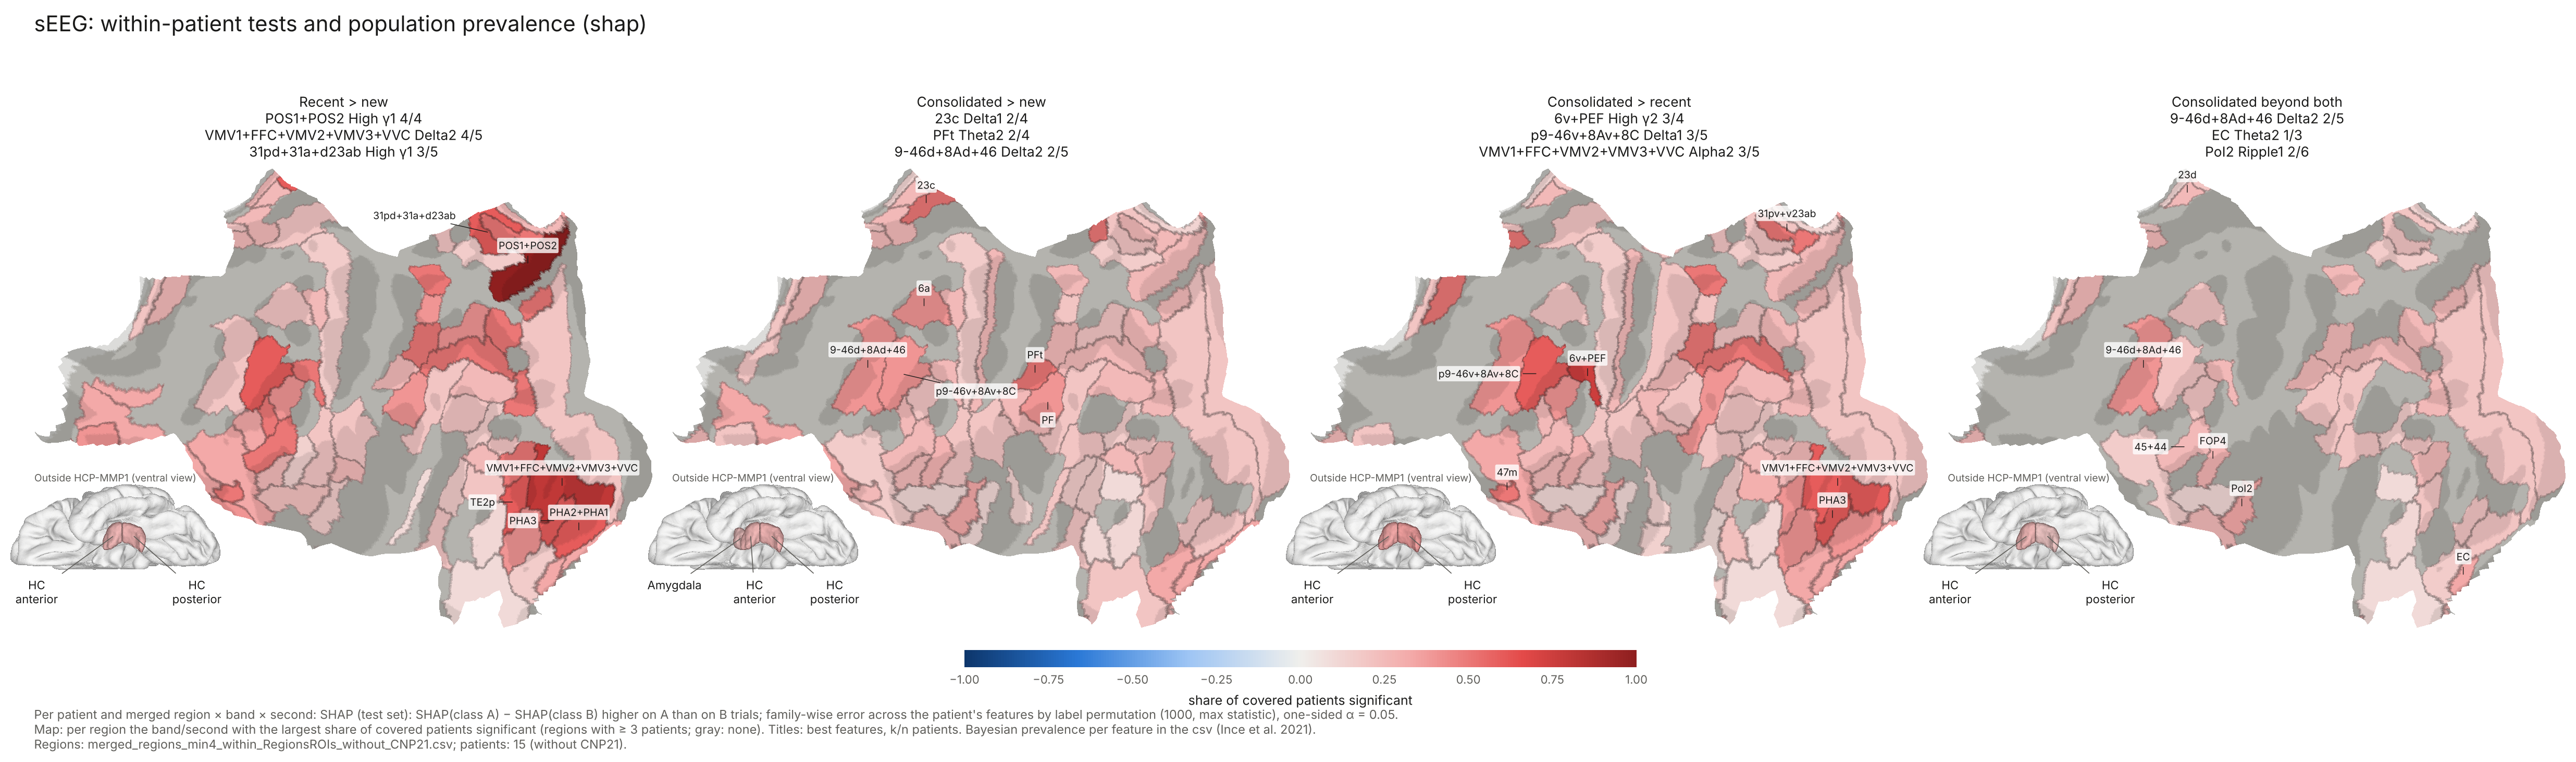

Data behind this chart, as committed beside it:
region, band, second, effect, direction, k, n, prevalence_map, hpdi96_low, hpdi96_high
1+2, Alpha, 1, recent_vs_new, above, 0, 5, 0.0, 0.0, 0.415
1+2, Alpha, 2, recent_vs_new, above, 0, 5, 0.0, 0.0, 0.415
1+2, Beta, 1, recent_vs_new, above, 0, 5, 0.0, 0.0, 0.415
1+2, Beta, 2, recent_vs_new, above, 0, 5, 0.0, 0.0, 0.415
1+2, Delta, 1, recent_vs_new, above, 0, 5, 0.0, 0.0, 0.415
1+2, Delta, 2, recent_vs_new, above, 0, 5, 0.0, 0.0, 0.415
1+2, GammaH, 1, recent_vs_new, above, 0, 5, 0.0, 0.0, 0.415
1+2, GammaH, 2, recent_vs_new, above, 0, 5, 0.0, 0.0, 0.415
1+2, GammaL, 1, recent_vs_new, above, 0, 5, 0.0, 0.0, 0.415
1+2, GammaL, 2, recent_vs_new, above, 0, 5, 0.0, 0.0, 0.415
1+2, Ripple, 1, recent_vs_new, above, 0, 5, 0.0, 0.0, 0.415
1+2, Ripple, 2, recent_vs_new, above, 0, 5, 0.0, 0.0, 0.415
1+2, Theta, 1, recent_vs_new, above, 0, 5, 0.0, 0.0, 0.415
1+2, Theta, 2, recent_vs_new, above, 0, 5, 0.0, 0.0, 0.415
10v, Alpha, 1, recent_vs_new, above, 0, 3, 0.0, 0.0, 0.552
10v, Alpha, 2, recent_vs_new, above, 0, 3, 0.0, 0.0, 0.552
10v, Beta, 1, recent_vs_new, above, 0, 3, 0.0, 0.0, 0.552
10v, Beta, 2, recent_vs_new, above, 0, 3, 0.0, 0.0, 0.552
10v, Delta, 1, recent_vs_new, above, 0, 3, 0.0, 0.0, 0.552
10v, Delta, 2, recent_vs_new, above, 0, 3, 0.0, 0.0, 0.552
10v, GammaH, 1, recent_vs_new, above, 0, 3, 0.0, 0.0, 0.552
10v, GammaH, 2, recent_vs_new, above, 1, 3, 0.298, 0.0, 0.76
10v, GammaL, 1, recent_vs_new, above, 0, 3, 0.0, 0.0, 0.552
10v, GammaL, 2, recent_vs_new, above, 1, 3, 0.298, 0.0, 0.76
10v, Ripple, 1, recent_vs_new, above, 0, 3, 0.0, 0.0, 0.552
10v, Ripple, 2, recent_vs_new, above, 1, 3, 0.298, 0.0, 0.76
10v, Theta, 1, recent_vs_new, above, 0, 3, 0.0, 0.0, 0.552
10v, Theta, 2, recent_vs_new, above, 0, 3, 0.0, 0.0, 0.552
13l, Alpha, 1, recent_vs_new, above, 0, 5, 0.0, 0.0, 0.415
13l, Alpha, 2, recent_vs_new, above, 1, 5, 0.158, 0.0, 0.584
13l, Beta, 1, recent_vs_new, above, 0, 5, 0.0, 0.0, 0.415
13l, Beta, 2, recent_vs_new, above, 0, 5, 0.0, 0.0, 0.415
13l, Delta, 1, recent_vs_new, above, 0, 5, 0.0, 0.0, 0.415
13l, Delta, 2, recent_vs_new, above, 0, 5, 0.0, 0.0, 0.415
13l, GammaH, 1, recent_vs_new, above, 0, 5, 0.0, 0.0, 0.415
13l, GammaH, 2, recent_vs_new, above, 0, 5, 0.0, 0.0, 0.415
13l, GammaL, 1, recent_vs_new, above, 0, 5, 0.0, 0.0, 0.415
13l, GammaL, 2, recent_vs_new, above, 2, 5, 0.368, 0.05, 0.76
13l, Ripple, 1, recent_vs_new, above, 0, 5, 0.0, 0.0, 0.415
13l, Ripple, 2, recent_vs_new, above, 0, 5, 0.0, 0.0, 0.415
13l, Theta, 1, recent_vs_new, above, 0, 5, 0.0, 0.0, 0.415
13l, Theta, 2, recent_vs_new, above, 0, 5, 0.0, 0.0, 0.415
23c, Alpha, 1, recent_vs_new, above, 0, 4, 0.0, 0.0, 0.475
23c, Alpha, 2, recent_vs_new, above, 0, 4, 0.0, 0.0, 0.475
23c, Beta, 1, recent_vs_new, above, 0, 4, 0.0, 0.0, 0.475
23c, Beta, 2, recent_vs_new, above, 0, 4, 0.0, 0.0, 0.475
23c, Delta, 1, recent_vs_new, above, 0, 4, 0.0, 0.0, 0.475
23c, Delta, 2, recent_vs_new, above, 0, 4, 0.0, 0.0, 0.475
23c, GammaH, 1, recent_vs_new, above, 0, 4, 0.0, 0.0, 0.475
23c, GammaH, 2, recent_vs_new, above, 0, 4, 0.0, 0.0, 0.475
23c, GammaL, 1, recent_vs_new, above, 0, 4, 0.0, 0.0, 0.475
23c, GammaL, 2, recent_vs_new, above, 0, 4, 0.0, 0.0, 0.475
23c, Ripple, 1, recent_vs_new, above, 0, 4, 0.0, 0.0, 0.475
23c, Ripple, 2, recent_vs_new, above, 0, 4, 0.0, 0.0, 0.475
23c, Theta, 1, recent_vs_new, above, 0, 4, 0.0, 0.0, 0.475
23c, Theta, 2, recent_vs_new, above, 0, 4, 0.0, 0.0, 0.475
23d, Alpha, 1, recent_vs_new, above, 0, 4, 0.0, 0.0, 0.475
23d, Alpha, 2, recent_vs_new, above, 0, 4, 0.0, 0.0, 0.475
23d, Beta, 1, recent_vs_new, above, 0, 4, 0.0, 0.0, 0.475
23d, Beta, 2, recent_vs_new, above, 0, 4, 0.0, 0.0, 0.475
... 4,980 more rows
